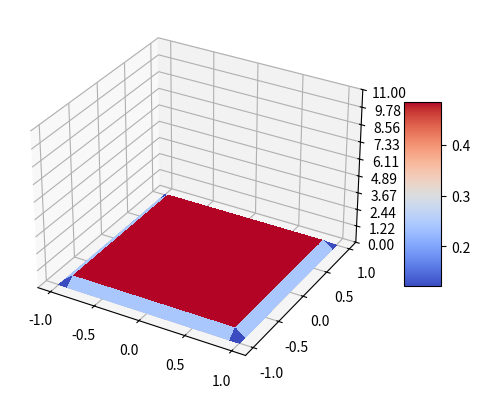

Write Python code to recreate this figure.
#///////////////////////////////////////////////////////
#// Leonardo Felipe Lima Santos dos Santos, 2021     ///
#// leonardo.felipe.santos@usp.br	_____ ___  ___   //
#// github/bitbucket qleonardolp	  |  | . \/   \  //
#////////////////////////////////	| |   \ \   |_|  //
#////////////////////////////////	\_'_/\_`_/__|    //
#///////////////////////////////////////////////////////

# Problema de transferencia de calor unidimensional transiente

import numpy as np
import math
import matplotlib.pyplot as plt
from matplotlib import cm
from matplotlib.ticker import LinearLocator
from numpy.core.fromnumeric import mean, shape, size

lmb = 0.01      # Difusividade Termica
cond = 1.00     # Condutividade Termica
dt = 0.1       # Time step
dx = 0.1       # Length step x
dy = dx         # Length step y

A1 = 1 - 2*lmb*dt/(dx**2) - 2*lmb*dt/(dy**2)
A2 = lmb*dt/(dx**2)
A3 = lmb*dt/(dy**2)

# Critério de estabilidade: 'A1' <= 0.5
print(A2)

ti = 0
tf = 100
xi = -1
xf =  1
yi = -1
yf =  1

tempo = np.arange(ti, tf+dt, dt)
pos_x = np.arange(xi, xf+dx, dx)
pos_y = np.arange(yi, yf+dy, dy)
Nx = size(pos_x)
Ny = size(pos_y)
Nt = size(tempo)
print(Nx)

Tp = np.zeros([Nx*Ny, Nt]) # Temperatura
## C.I. T0_(x,y) = 10*exp^(-20(x^2 + y^2))
for j in range(Ny):
    for i in range(Nx):
        Tp[i+j*Nx,0] = 10*np.exp(-20*((pos_x[i])**2 + (pos_y[j])**2))
    #endfor    
#endfor

## C.C. (Neumann)
q_xi = np.zeros([Ny, Nt])
q_xf = np.zeros([Ny, Nt])
q_yi = np.zeros([Nx, Nt])
q_yf = np.zeros([Nx, Nt])

## Abordagem Explicita:
for k in range(Nt-1):
    Tp[0+0*Nx,k] = Tp[(0+2)+2*Nx,k]                     # (i,j == 0,0)
    Tp[0+(Ny-1)*Nx,k] = Tp[(0+2)+(Ny-3)*Nx,k]           # (i,j == 0,Ny-1)
    Tp[(Nx-1)+0*Nx,k] = Tp[((Nx-1)-2)+2*Nx,k]           # (i,j == Nx-1,0)
    Tp[(Nx-1)+(Ny-1)*Nx,k] = Tp[((Nx-1)-2)+(Ny-3)*Nx,k] # (i,j == Nx-1,Ny-1)
    """
    for i in range(Nx):
        if   i == 0:
            Tp[i+0*Nx,k] = Tp[(i+2)+2*Nx,k]           # (i,j == 0,0)
            Tp[i+(Ny-1)*Nx,k] = Tp[(i+2)+(Ny-3)*Nx,k] # (i,j == 0,Ny-1)
        elif i == (Nx-1):
            Tp[i+0*Nx,k] = Tp[(i-2)+2*Nx,k]           # (i,j == Nx-1,0)
            Tp[i+(Ny-1)*Nx,k] = Tp[(i-2)+(Ny-3)*Nx,k] # (i,j == Nx-1,Ny-1)
        else:        
            Tp[i+0*Nx,k] = Tp[i+2*Nx,k]           # (j == 0)
            Tp[i+(Ny-1)*Nx,k] = Tp[i+(Ny-3)*Nx,k] # (j == Ny-1)
        # CC antes do "for" principal pois a evolucao no tempo precisa carregar a info das CCs
    """
    for j in range(1,Ny-1):
        Tp[0+j*Nx,k] = Tp[0+2+j*Nx,k]           # (i == 0)
        Tp[Nx-1+j*Nx,k] = Tp[(Nx-1)-2+j*Nx,k]   # (i == Nx-1)
        # CC antes do "for" principal pois a evolucao no tempo precisa carregar a info das CCs
        for i in range(1,Nx-1):
            Tp[i+0*Nx,k] = Tp[i+2*Nx,k]           # (j == 0)
            Tp[i+(Ny-1)*Nx,k] = Tp[i+(Ny-3)*Nx,k] # (j == Ny-1)
            Tp[i+j*Nx,k+1] = A1*Tp[i+j*Nx,k] + A2*(Tp[i+1 +j*Nx,k] + Tp[i-1 +j*Nx,k]) + A3*(Tp[i+(j+1)*Nx,k] + Tp[i+(j-1)*Nx,k])

Nt = Nt-1
SolExp_Tp0   = np.reshape(Tp[:,0], (Nx, Ny))
SolExp_Tp100 = np.reshape(Tp[:,Nt], (Nx, Ny))
SolExp_Tp25  = np.reshape(Tp[:,math.floor(Nt/4)], (Nx, Ny))
SolExp_Tp50  = np.reshape(Tp[:,math.floor(Nt/2)], (Nx, Ny))
SolExp_Tp75  = np.reshape(Tp[:,math.floor(3*Nt/4)], (Nx, Ny))


fig, ax = plt.subplots(subplot_kw={"projection": "3d"})
pos_x, pos_y = np.meshgrid(pos_x, pos_y)

# Plot the surface.
surf = ax.plot_surface(pos_x, pos_y, SolExp_Tp100, cmap=cm.coolwarm,
                       linewidth=0, antialiased=False)

# Customize the z axis.
ax.set_zlim(0.00, 11.00)
ax.zaxis.set_major_locator(LinearLocator(10))
# A StrMethodFormatter is used automatically
ax.zaxis.set_major_formatter('{x:.02f}')

# Add a color bar which maps values to colors.
fig.colorbar(surf, shrink=0.5, aspect=5)

plt.show(block=True)
